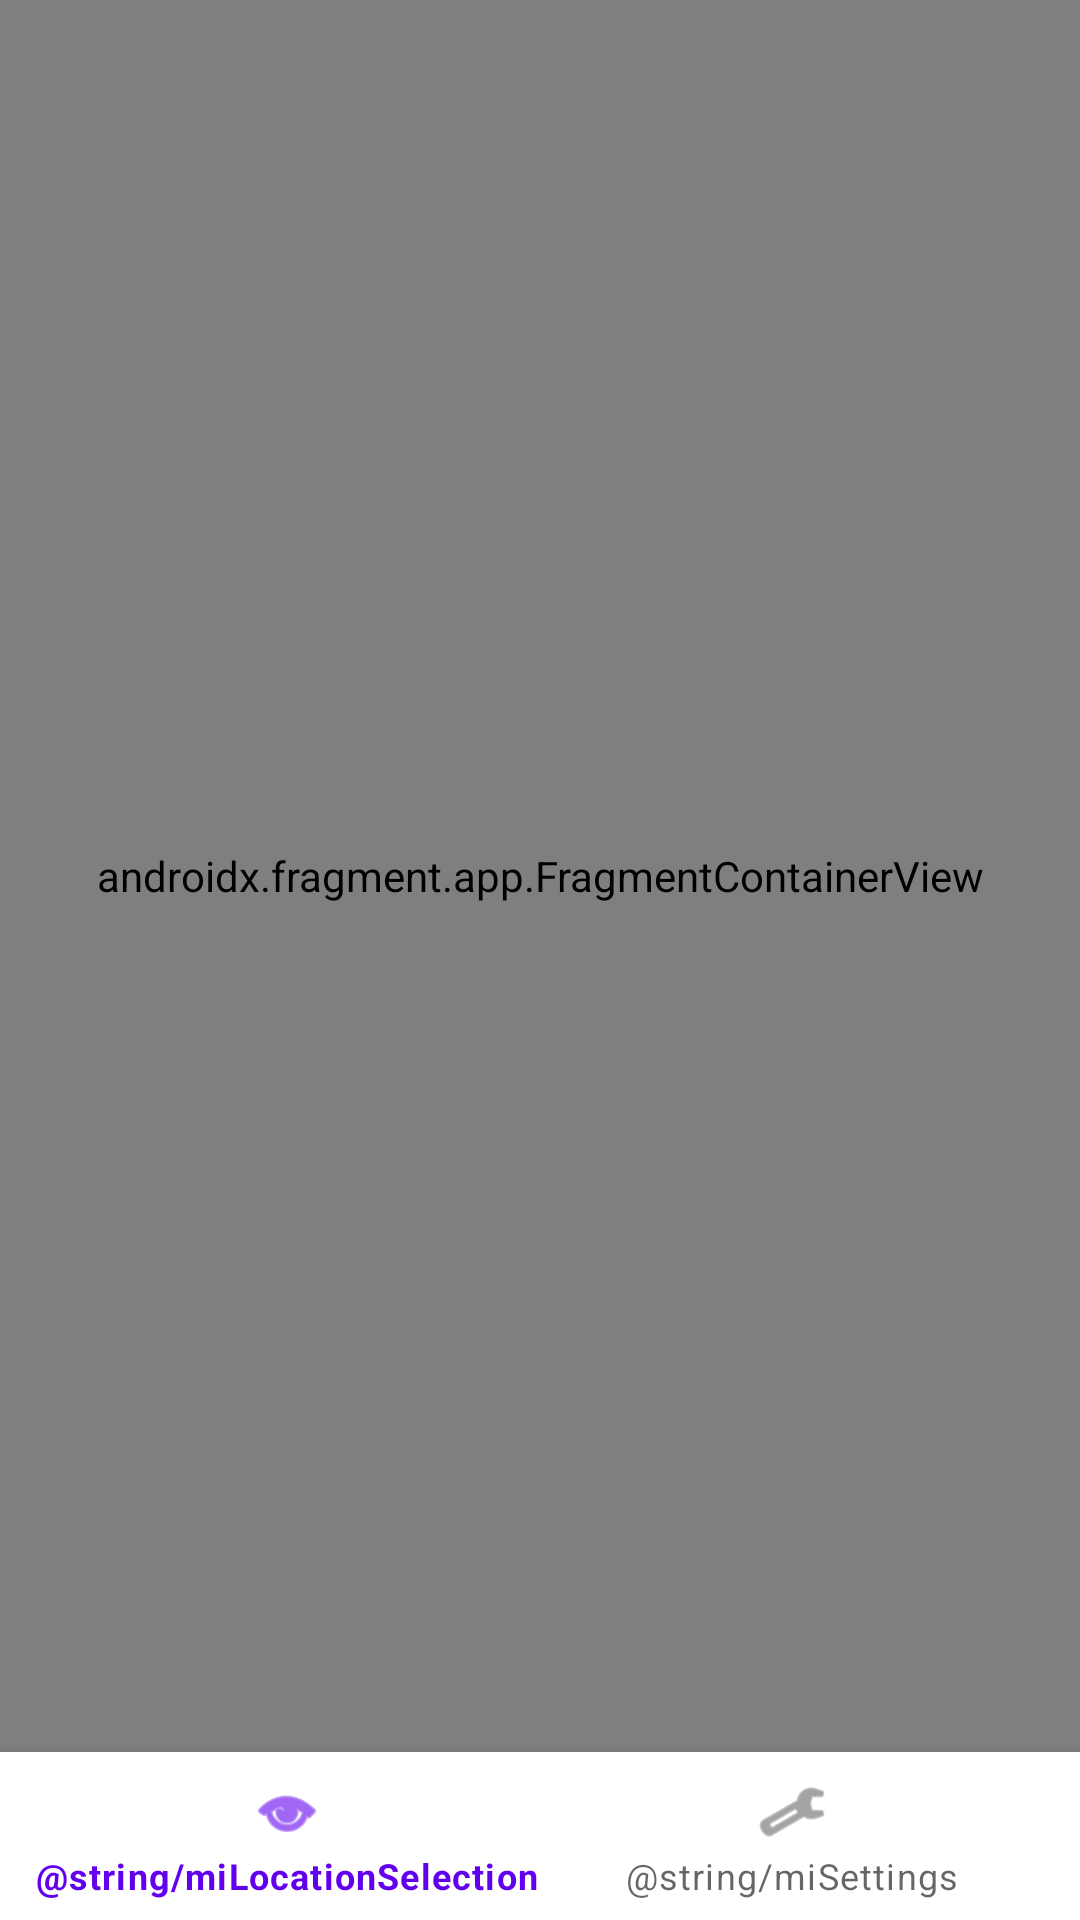

Reconstruct the res/layout file that produces this screen, plus the resources it refers to.
<!-- AndroidManifest.xml: application theme Theme.SocWeather -->
<!-- res/layout/activity_main.xml -->
<?xml version="1.0" encoding="utf-8"?>
<androidx.constraintlayout.widget.ConstraintLayout xmlns:android="http://schemas.android.com/apk/res/android"
    xmlns:app="http://schemas.android.com/apk/res-auto"
    xmlns:tools="http://schemas.android.com/tools"
    android:layout_width="match_parent"
    android:layout_height="match_parent"
    tools:context=".MainActivity">

    <androidx.fragment.app.FragmentContainerView
        android:id="@+id/fragmentContainerView"
        android:name="androidx.navigation.fragment.NavHostFragment"
        android:layout_width="0dp"
        android:layout_height="0dp"
        app:defaultNavHost="true"
        app:layout_constraintBottom_toTopOf="@+id/bottomNavigationView"
        app:layout_constraintEnd_toEndOf="parent"
        app:layout_constraintStart_toStartOf="parent"
        app:layout_constraintTop_toTopOf="parent"
        app:navGraph="@navigation/navigation" />

    <com.google.android.material.bottomnavigation.BottomNavigationView
        android:id="@+id/bottomNavigationView"
        android:layout_width="0dp"
        android:layout_height="wrap_content"
        app:layout_constraintBottom_toBottomOf="parent"
        app:layout_constraintEnd_toEndOf="parent"
        app:layout_constraintStart_toStartOf="parent"
        app:menu="@menu/bottom_nav_menu" />
</androidx.constraintlayout.widget.ConstraintLayout>
<!-- resources referenced by this layout -->
<resources>
  <style name="Theme.SocWeather" parent="Theme.MaterialComponents.DayNight.DarkActionBar">
          
          <item name="colorPrimary">@color/purple_500</item>
          <item name="colorPrimaryVariant">@color/purple_700</item>
          <item name="colorOnPrimary">@color/white</item>
          
          <item name="colorSecondary">@color/teal_200</item>
          <item name="colorSecondaryVariant">@color/teal_700</item>
          <item name="colorOnSecondary">@color/black</item>
          
          <item name="android:statusBarColor" tools:targetApi="l">?attr/colorPrimaryVariant</item>
          
      </style>
  <!-- not gathered from this repository: default colours our renderer supplied (Android Studio template values) -->
  <color name="purple_500">#FF6200EE</color>
  <color name="purple_700">#FF3700B3</color>
  <color name="teal_200">#FF03DAC5</color>
  <color name="teal_700">#FF018786</color>
  <color name="black">#FF000000</color>
  <color name="white">#FFFFFFFF</color>
</resources>
